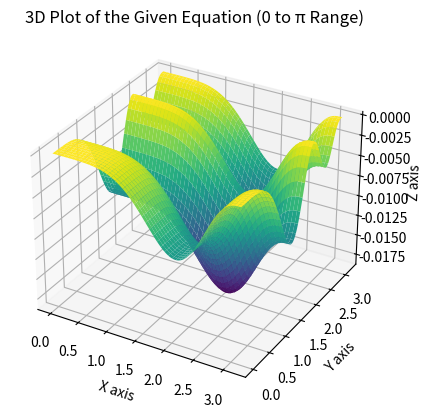

Here is the Python script that generated this plot:
import numpy as np
import matplotlib.pyplot as plt


x = np.linspace(0, np.pi, 400)
y = np.linspace(0, np.pi, 400)
x, y = np.meshgrid(x, y)
z = (-np.sin(x) * (np.sin(x**2 / np.pi))**2 * 10**(-2)) - (np.sin(y) * (np.sin(2 * y**2 / np.pi))**2 * 10**(-2))

fig = plt.figure()
ax = fig.add_subplot(111, projection='3d')
ax.plot_surface(x, y, z, cmap='viridis')
ax.set_title('3D Plot of the Given Equation (0 to π Range)')
ax.set_xlabel('X axis')
ax.set_ylabel('Y axis')
ax.set_zlabel('Z axis')

plt.show()